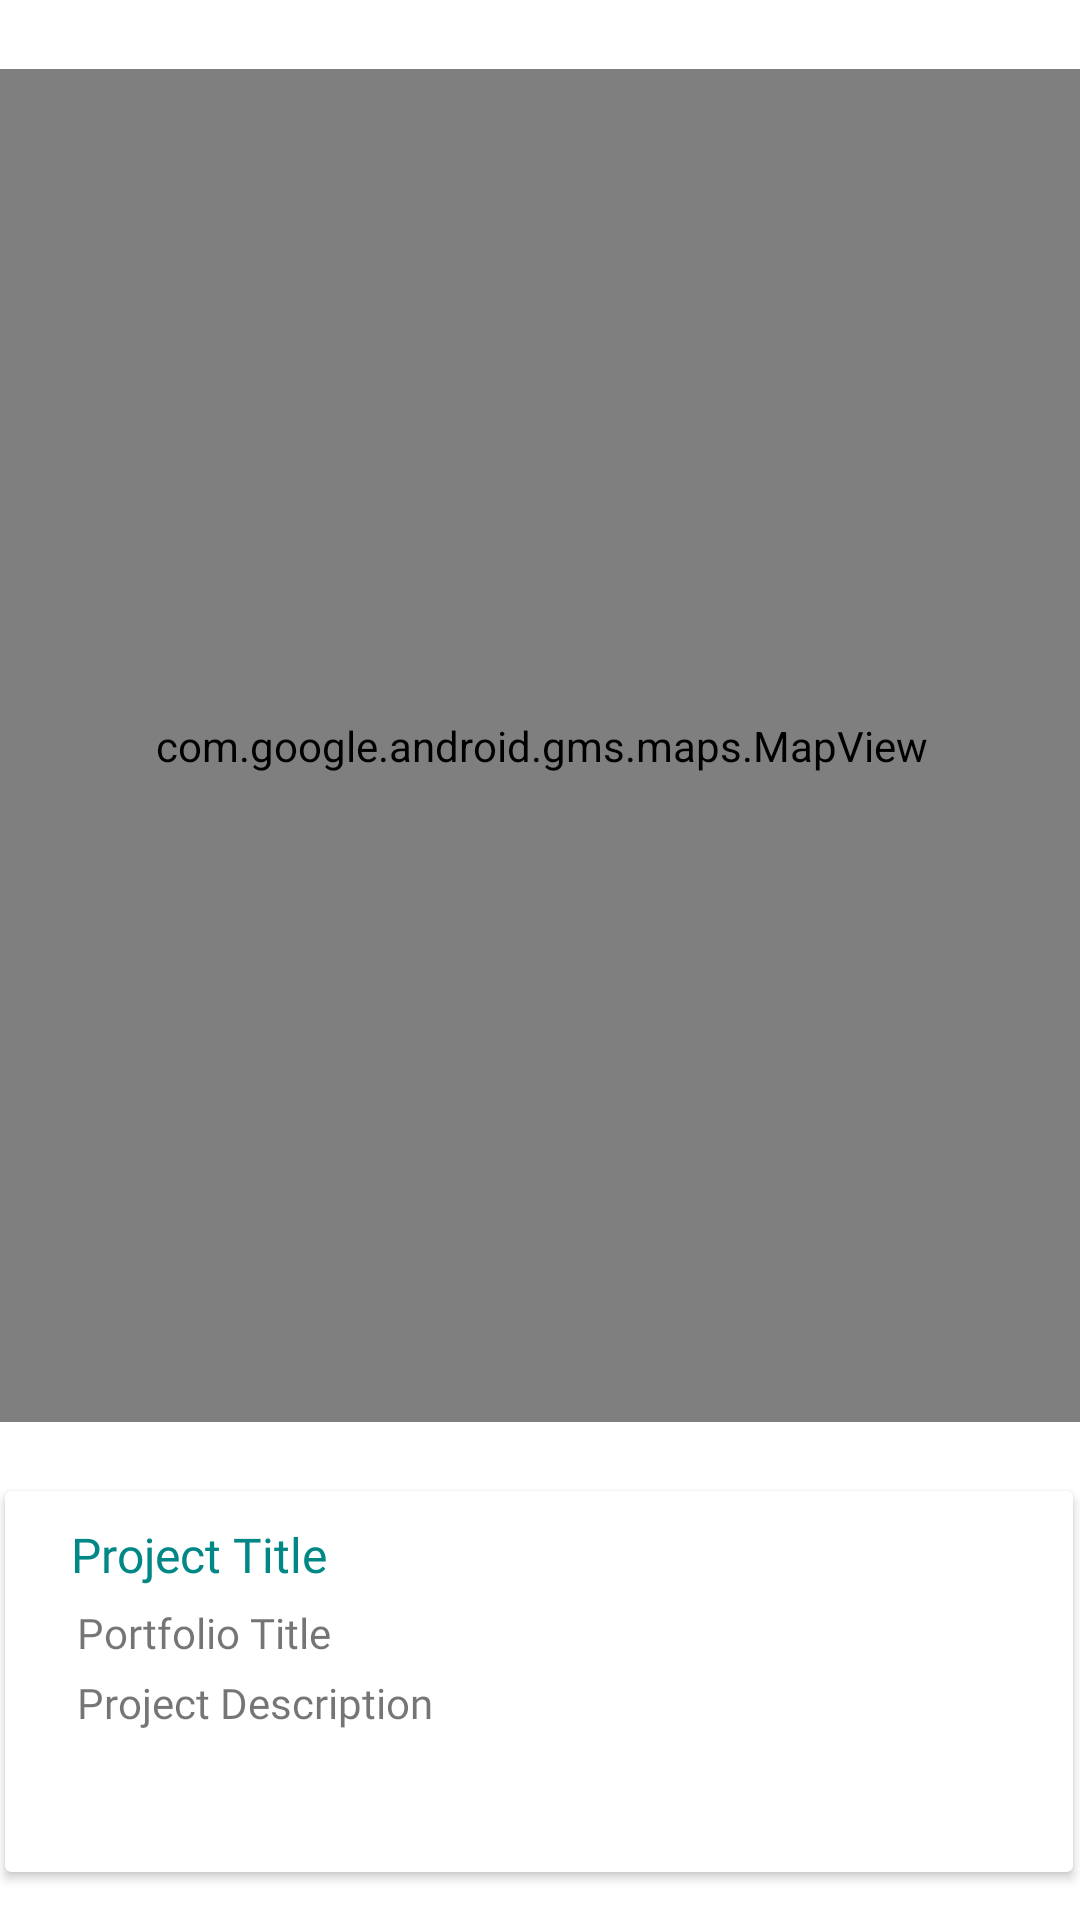

Write the Android layout XML for this screen, with the resource values it uses.
<!-- AndroidManifest.xml: application theme Theme.Showcase -->
<!-- res/layout/content_project_maps.xml -->
<?xml version="1.0" encoding="utf-8"?>
<androidx.constraintlayout.widget.ConstraintLayout
    xmlns:android="http://schemas.android.com/apk/res/android"
    xmlns:app="http://schemas.android.com/apk/res-auto"
    xmlns:tools="http://schemas.android.com/tools"
    android:layout_width="match_parent"
    android:layout_height="match_parent"
    app:layout_behavior="@string/appbar_scrolling_view_behavior"
    tools:context=".activities.ProjectMapsActivity"
    tools:showIn="@layout/activity_project_maps">

    <com.google.android.gms.maps.MapView
        android:id="@+id/mapView"
        android:layout_width="361dp"
        android:layout_height="451dp"
        android:layout_marginStart="8dp"
        android:layout_marginTop="8dp"
        android:layout_marginEnd="8dp"
        android:layout_marginBottom="8dp"
        app:layout_constraintBottom_toTopOf="@+id/cardView"
        app:layout_constraintEnd_toEndOf="parent"
        app:layout_constraintStart_toStartOf="parent"
        app:layout_constraintTop_toTopOf="parent" />

    <androidx.cardview.widget.CardView
        android:id="@+id/cardView"
        android:layout_width="356dp"
        android:layout_height="127dp"
        android:layout_marginStart="8dp"
        android:layout_marginEnd="8dp"
        android:layout_marginBottom="16dp"
        app:layout_constraintBottom_toBottomOf="parent"
        app:layout_constraintEnd_toEndOf="parent"
        app:layout_constraintHorizontal_bias="0.533"
        app:layout_constraintStart_toStartOf="parent">

        <androidx.constraintlayout.widget.ConstraintLayout
            android:layout_width="match_parent"
            android:layout_height="match_parent">

            <ImageView
                android:id="@+id/currentImage"
                android:layout_width="121dp"
                android:layout_height="98dp"
                android:layout_marginEnd="16dp"
                app:layout_constraintBottom_toBottomOf="parent"
                app:layout_constraintEnd_toEndOf="parent"
                app:layout_constraintTop_toTopOf="parent"
                tools:srcCompat="@tools:sample/backgrounds/scenic"
                android:contentDescription="@string/project_image_placeholder" />

            <TextView
                android:id="@+id/currentTitle"
                android:layout_width="175dp"
                android:layout_height="21dp"
                android:fontFamily="@font/roboto"
                android:text="@string/project_title_placeholder"
                android:textColor="@color/colorTitles"
                android:textSize="16sp"
                android:layout_marginTop="8dp"
                app:layout_constraintBottom_toTopOf="@+id/currentPortfolio"
                app:layout_constraintEnd_toStartOf="@+id/currentImage"
                app:layout_constraintStart_toStartOf="parent"
                app:layout_constraintTop_toTopOf="parent"
                app:layout_constraintVertical_bias="0.722" />

            <TextView
                android:id="@+id/currentPortfolio"
                android:layout_width="173dp"
                android:layout_height="21dp"
                android:layout_marginTop="4dp"
                android:fontFamily="@font/roboto"
                android:text="@string/project_portfolio_placeholder"
                app:layout_constraintBottom_toTopOf="@+id/currentDescription"
                app:layout_constraintTop_toBottomOf="@+id/currentTitle"
                app:layout_constraintEnd_toStartOf="@+id/currentImage"
                app:layout_constraintHorizontal_bias="0.521"
                app:layout_constraintStart_toStartOf="parent" />

            <TextView
                android:id="@+id/currentDescription"
                android:layout_width="173dp"
                android:layout_height="48dp"
                android:layout_marginBottom="18dp"
                android:fontFamily="@font/roboto"
                android:text="@string/project_description_placeholder"
                android:textSize="14sp"
                app:layout_constraintBottom_toBottomOf="parent"
                app:layout_constraintEnd_toStartOf="@+id/currentImage"
                app:layout_constraintHorizontal_bias="0.521"
                app:layout_constraintStart_toStartOf="parent" />

        </androidx.constraintlayout.widget.ConstraintLayout>
    </androidx.cardview.widget.CardView>

</androidx.constraintlayout.widget.ConstraintLayout>
<!-- res/layout/activity_project_maps.xml (included above) -->
<?xml version="1.0" encoding="utf-8"?>
<androidx.constraintlayout.widget.ConstraintLayout
    xmlns:android="http://schemas.android.com/apk/res/android"
    xmlns:app="http://schemas.android.com/apk/res-auto"
    xmlns:tools="http://schemas.android.com/tools"
    android:id="@+id/coordinatorLayout"
    android:layout_width="match_parent"
    android:layout_height="match_parent"
    tools:context=".activities.ProjectMapsActivity">

    <com.google.android.material.appbar.AppBarLayout
        android:id="@+id/appBarLayout2"
        android:layout_width="0dp"
        android:layout_height="wrap_content"
        android:background="@color/colorAccent"
        android:fitsSystemWindows="true"
        app:elevation="0dip"
        app:layout_constraintBottom_toTopOf="@+id/include"
        app:layout_constraintEnd_toEndOf="parent"
        app:layout_constraintStart_toStartOf="parent"
        app:layout_constraintTop_toTopOf="parent"
        app:theme="@style/ThemeOverlay.AppCompat.Dark.ActionBar">

        <androidx.appcompat.widget.Toolbar
            android:id="@+id/toolbar"
            android:layout_width="match_parent"
            android:layout_height="wrap_content"
            android:background="@color/colorAccentVariant"
            app:titleTextAppearance="@style/MenuTextAppearance"
            app:titleTextColor="@color/colorPrimary" />
    </com.google.android.material.appbar.AppBarLayout>

    <include
        android:id="@+id/include"
        layout="@layout/content_project_maps"
        android:layout_width="0dp"
        android:layout_height="0dp"
        app:layout_constraintBottom_toBottomOf="parent"
        app:layout_constraintEnd_toEndOf="parent"
        app:layout_constraintStart_toStartOf="parent"
        app:layout_constraintTop_toBottomOf="@+id/appBarLayout2" />

</androidx.constraintlayout.widget.ConstraintLayout>
<!-- resources referenced by this layout -->
<resources>
  <color name="colorAccent">#4c90af</color>
  <color name="colorAccentVariant">#2AADB1</color>
  <color name="colorPrimary">#FFFFFF</color>
  <color name="colorTitles">#FF018786</color>
  <string name="project_description_placeholder">Project Description</string>
  <string name="project_image_placeholder">Project Image</string>
  <string name="project_portfolio_placeholder">Portfolio Title</string>
  <string name="project_title_placeholder">Project Title</string>
  <style name="Theme.Showcase" parent="Theme.MaterialComponents.DayNight.NoActionBar">
          
          <item name="colorPrimary">@color/colorAccent</item>
          <item name="colorPrimaryVariant">@color/colorPrimaryDark</item>
          <item name="colorOnPrimary">@color/white</item>
          
          <item name="colorSecondary">@color/teal_200</item>
          <item name="colorSecondaryVariant">@color/teal_700</item>
          <item name="colorOnSecondary">@color/black</item>
          
          <item name="android:statusBarColor" tools:targetApi="l">?attr/colorPrimaryVariant</item>
          
      </style>
  <color name="colorPrimaryDark">#000000</color>
  <color name="white">#FFFFFFFF</color>
  <color name="teal_200">#FF03DAC5</color>
  <color name="black">#FF000000</color>
  <!-- not gathered from this repository: default colours our renderer supplied (Android Studio template values) -->
  <color name="teal_700">#FF018786</color>
</resources>
